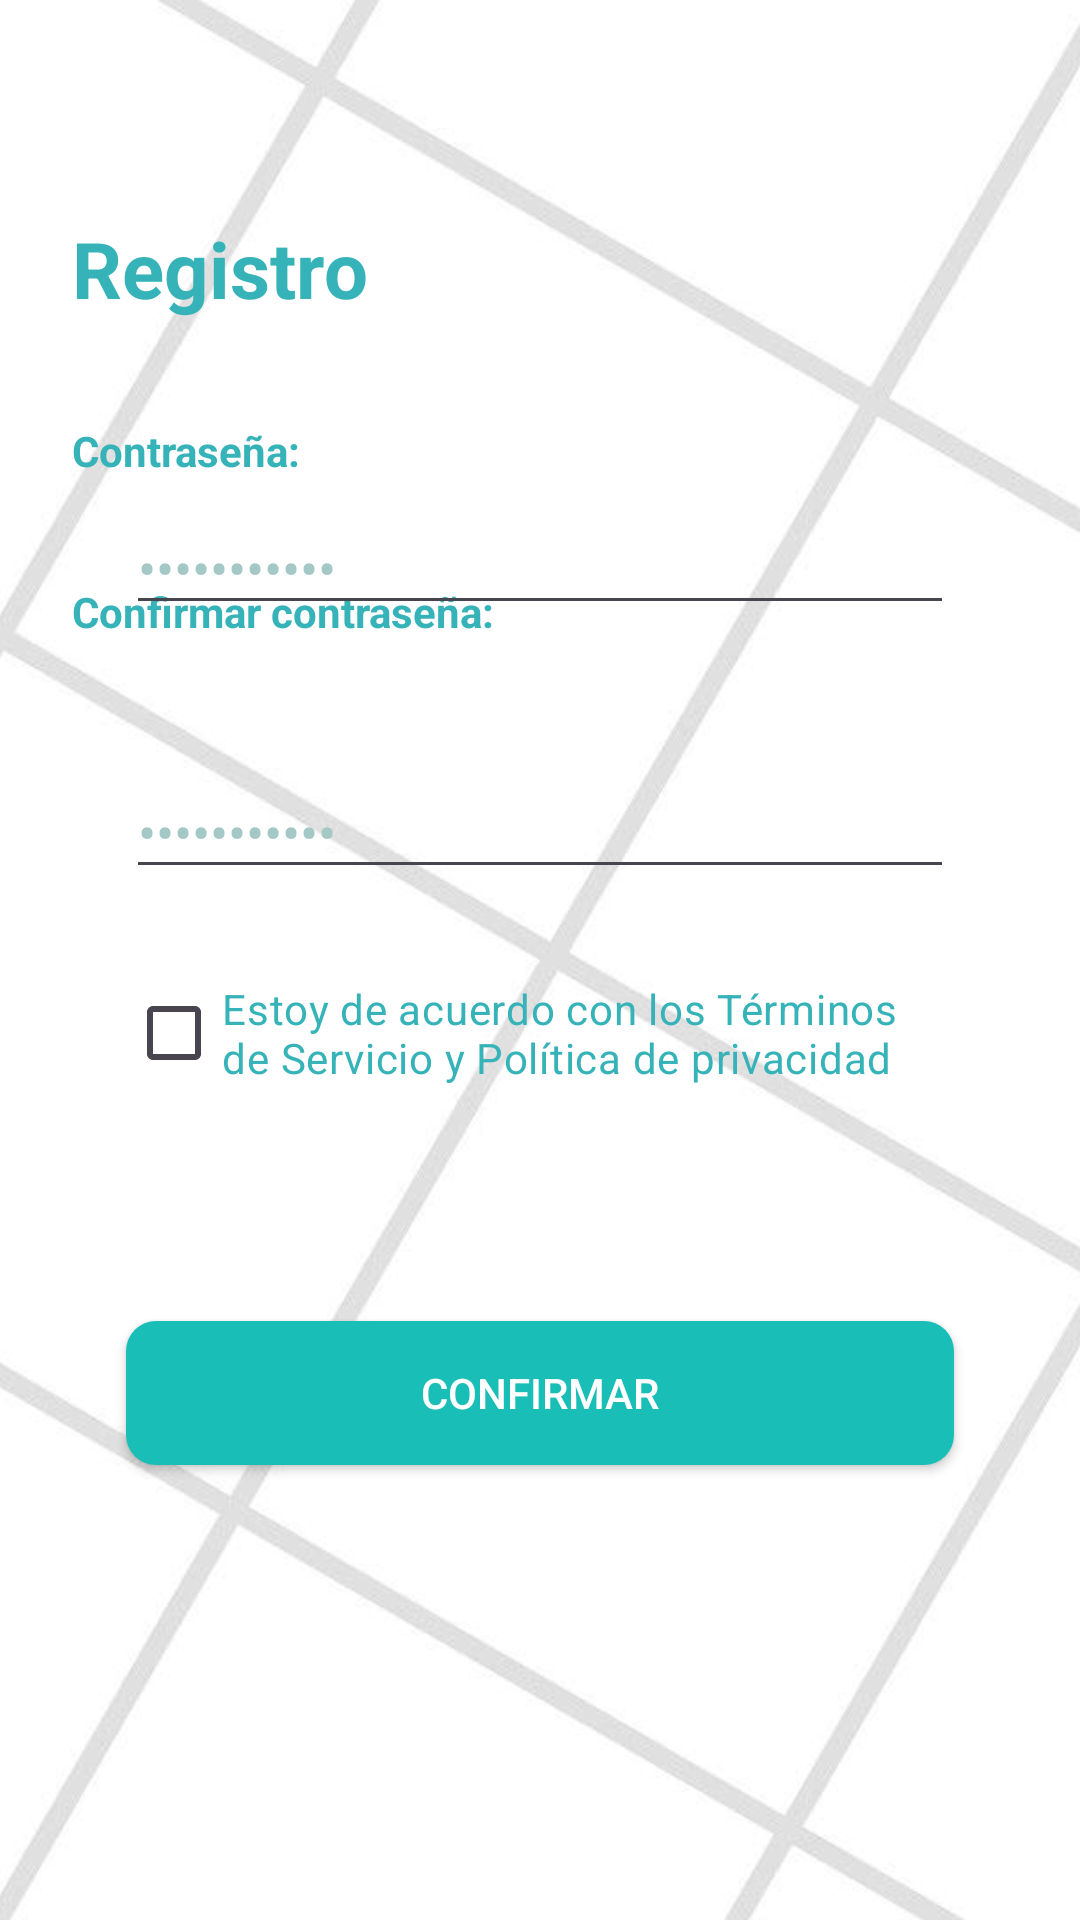

Here is an Android app screen rendered from its layout file. Give the layout XML and the strings, colors and styles it references.
<!-- AndroidManifest.xml: application theme Theme.APPCitas -->
<!-- res/layout/activity_register2.xml -->
<?xml version="1.0" encoding="utf-8"?>
<androidx.constraintlayout.widget.ConstraintLayout xmlns:android="http://schemas.android.com/apk/res/android"
    xmlns:app="http://schemas.android.com/apk/res-auto"
    xmlns:tools="http://schemas.android.com/tools"
    android:layout_width="match_parent"
    android:layout_height="match_parent"
    tools:context=".Register2">

    <ImageView
        android:id="@+id/imageView2"
        android:layout_width="match_parent"
        android:layout_height="match_parent"
        android:scaleType="centerCrop"
        android:src="@drawable/fondo"
        app:layout_constraintTop_toTopOf="parent"
        tools:layout_editor_absoluteX="0dp" />

    <TextView
        android:id="@+id/textView10"
        android:layout_width="wrap_content"
        android:layout_height="wrap_content"
        android:layout_marginStart="24dp"
        android:text="Confirmar contraseña:"
        android:textColor="#36B3B8"
        android:textStyle="normal|bold"
        app:layout_constraintBottom_toBottomOf="parent"
        app:layout_constraintEnd_toEndOf="parent"
        app:layout_constraintHorizontal_bias="0.0"
        app:layout_constraintStart_toStartOf="parent"
        app:layout_constraintTop_toTopOf="parent"
        app:layout_constraintVertical_bias="0.313" />

    <EditText
        android:id="@+id/txtpaswordConfirm"
        android:layout_width="match_parent"
        android:layout_height="wrap_content"
        android:layout_marginStart="42dp"
        android:layout_marginTop="148dp"
        android:layout_marginEnd="42dp"
        android:ems="10"
        android:hint="•••••••••••"
        android:textColorHint="#A4C8C6"
        android:inputType="textPassword"
        app:layout_constraintEnd_toEndOf="parent"
        app:layout_constraintHorizontal_bias="1.0"
        app:layout_constraintStart_toStartOf="parent"
        app:layout_constraintTop_toBottomOf="@+id/textRegistro2" />

    <TextView
        android:id="@+id/textView7"
        android:layout_width="wrap_content"
        android:layout_height="wrap_content"
        android:layout_marginStart="24dp"
        android:layout_marginBottom="4dp"
        android:text="Contraseña:"
        android:textColor="#36B3B8"
        android:textStyle="normal|bold"
        app:layout_constraintBottom_toTopOf="@+id/txtpaswordRegistro"
        app:layout_constraintStart_toStartOf="parent"
        app:layout_constraintTop_toBottomOf="@+id/textRegistro2"
        app:layout_constraintVertical_bias="0.909" />

    <EditText
        android:id="@+id/txtpaswordRegistro"
        android:layout_width="match_parent"
        android:layout_height="wrap_content"
        android:layout_marginStart="42dp"
        android:layout_marginTop="60dp"
        android:layout_marginEnd="42dp"
        android:ems="10"
        android:hint="•••••••••••"
        android:textColorHint="#A4C8C6"
        android:inputType="textPassword"
        app:layout_constraintEnd_toEndOf="parent"
        app:layout_constraintHorizontal_bias="1.0"
        app:layout_constraintStart_toStartOf="parent"
        app:layout_constraintTop_toBottomOf="@+id/textRegistro2" />

    <CheckBox
        android:id="@+id/checkBox"
        android:layout_width="match_parent"
        android:layout_height="wrap_content"
        android:layout_marginStart="42dp"
        android:layout_marginTop="112dp"
        android:layout_marginEnd="42dp"
        android:text="Estoy de acuerdo con los Términos de Servicio y Política de privacidad"
        android:textColor="#36B3B8"
        app:layout_constraintEnd_toEndOf="parent"
        app:layout_constraintHorizontal_bias="0.0"
        app:layout_constraintStart_toStartOf="parent"
        app:layout_constraintTop_toBottomOf="@+id/txtpaswordRegistro" />

    <Button
        android:id="@+id/btnConfirmarRegistro"
        android:layout_width="match_parent"
        android:layout_height="wrap_content"
        android:layout_marginStart="42dp"
        android:layout_marginTop="232dp"
        android:layout_marginEnd="42dp"
        android:background="@drawable/button_rounded"
        android:text="Confirmar"
        android:textColor="@color/white"
        app:layout_constraintEnd_toEndOf="parent"
        app:layout_constraintHorizontal_bias="0.0"
        app:layout_constraintStart_toStartOf="parent"
        app:layout_constraintTop_toBottomOf="@+id/txtpaswordRegistro" />

    <TextView
        android:id="@+id/textRegistro2"
        android:layout_width="wrap_content"
        android:layout_height="wrap_content"
        android:layout_marginStart="24dp"
        android:layout_marginTop="72dp"
        android:text="Registro"
        android:textColor="#36B3B8"
        android:textSize="26dp"
        android:textStyle="bold"
        app:layout_constraintStart_toStartOf="parent"
        app:layout_constraintTop_toTopOf="parent" />

</androidx.constraintlayout.widget.ConstraintLayout>
<!-- resources referenced by this layout -->
<resources>
  <color name="white">#FFFFFFFF</color>
  <!-- drawable button_rounded (drawable) -->
  <?xml version="1.0" encoding="utf-8"?>
  <shape xmlns:android="http://schemas.android.com/apk/res/android">
      <corners android:radius="10dp"/>
      <solid android:color="#19BFB7"/>
  </shape>
  <!-- drawable fondo: png bitmap (drawable, 126108 bytes) -->
  <style name="Theme.APPCitas" parent="Base.Theme.APPCitas" />
  <style name="Base.Theme.APPCitas" parent="Theme.Material3.DayNight.NoActionBar">
          
          <item name="colorPrimary">#00BCD4</item>
          <item name="colorPrimaryVariant">@color/teal_200</item>
          <item name="colorOnPrimary">@color/white</item>
          
          <item name="colorSecondary">@color/teal_200</item>
          <item name="colorSecondaryVariant">@color/teal_700</item>
          <item name="colorOnSecondary">@color/black</item>
          
          <item name="android:statusBarColor" tools:targetApi="l">?attr/colorPrimaryVariant</item>
          
      </style>
  <color name="teal_200">#FF03DAC5</color>
  <color name="teal_700">#FF018786</color>
  <color name="black">#FF000000</color>
</resources>
